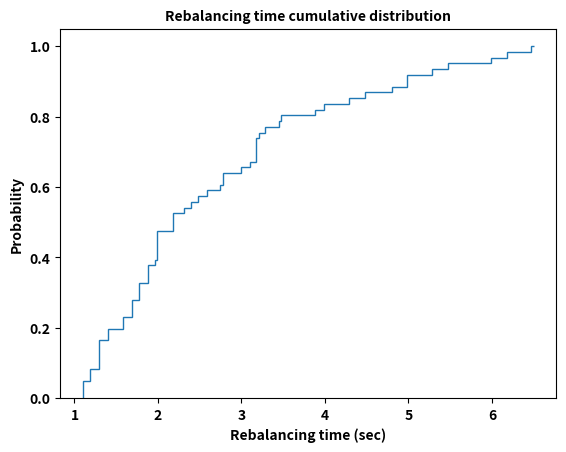

This chart was generated by the following Python code:
# This is a sample Python script.

# Press Maj+F10 to execute it or replace it with your code.
# Press Double Shift to search everywhere for classes, files, tool windows, actions, and settings.
import numpy as np
import matplotlib.pyplot as plt
import matplotlib as mpl



def print_hi(name):
    # Use a breakpoint in the code line below to debug your script.
    # Call histogram() function that returns histogram data
    np_array = np.histogram([10, 3, 8, 9, 7], bins=[2, 4, 6, 8, 10])
    # Print the histogram output
    print("The output of histogram is : \n", np_array)

def plott():
    # Create histogram dataset
    hist_array, bin_array = np.histogram([4, 10, 3, 13, 8, 9, 7], bins=[2, 4, 6, 8, 10, 12, 14])

    # Set some configurations for the chart
    plt.figure(figsize=[10, 5])
    plt.xlim(min(bin_array), max(bin_array))
    plt.grid(axis='y', alpha=0.75)
    plt.xlabel('Edge Values', fontsize=20)
    plt.ylabel('Histogram Values', fontsize=20)
    plt.title('Histogram Chart', fontsize=25)

    # Create the chart
    plt.bar(bin_array[:-1], hist_array, width=0.5, color='blue')
    plt.hist()
    # Display t
    plt.show()



def cumhist():
    # data = [10, 2, 3, 40, 50, 10, 20, 20]
    #
    # plt.hist(data, bins=[0, 10, 20, 30, 40, 50, 100], density=True, cumulative=True, histtype='step')

    font = {#'family': 'Times New Roman',
            'weight': 'bold',
            'size': 10}

    mpl.rc('font', **font)

    fig, ax= plt.subplots()
    obs = [5.5, 2, 6, 1.3, 1.7, 1.8, 2, 3.1, 1.3, 6.5, 1.2, 1.1, 2.4, 2.8, 3.46, 2.5,  2.76, 3.2, 2.6, 1.6, 1.2, 1.3, 1.4, 2, 5.3,5, 1.99,4.8, 2, 3.2, 1.3, 1.9, 3.2,2.2, 1.1,
           6.2,1.9, 2.2, 4.3, 1.1, 1.3, 1.4, 3.9, 2, 1.7, 3.2, 2.2, 3, 2.8, 3.3, 3.21, 2.32, 1.7, 1.8, 1.9, 3.5, 1.8, 1.6, 4, 4.5, 5]
    #bins = [0.8, 1, 1.5,  2.5, 3,3.5]
    plt.hist(obs, bins=200, density=True, cumulative=True, histtype='step')
    plt.xlabel("Rebalancing time (sec)", fontdict= font)
    plt.ylabel("Probability", fontdict=font)

    plt.title("Rebalancing time cumulative distribution", fontdict=font)
    fix_hist_step_vertical_line_at_end(ax)


    plt.show()


def fix_hist_step_vertical_line_at_end(ax):
    axpolygons = [poly for poly in ax.get_children() if isinstance(poly, mpl.patches.Polygon)]
    for poly in axpolygons:
        poly.set_xy(poly.get_xy()[:-1])


# Press the green button in the gutter to run the script.
if __name__ == '__main__':
    # print_hi('PyCharm')
    #
    # plott()

    cumhist()


# See PyCharm help at https://www.jetbrains.com/help/pycharm/
